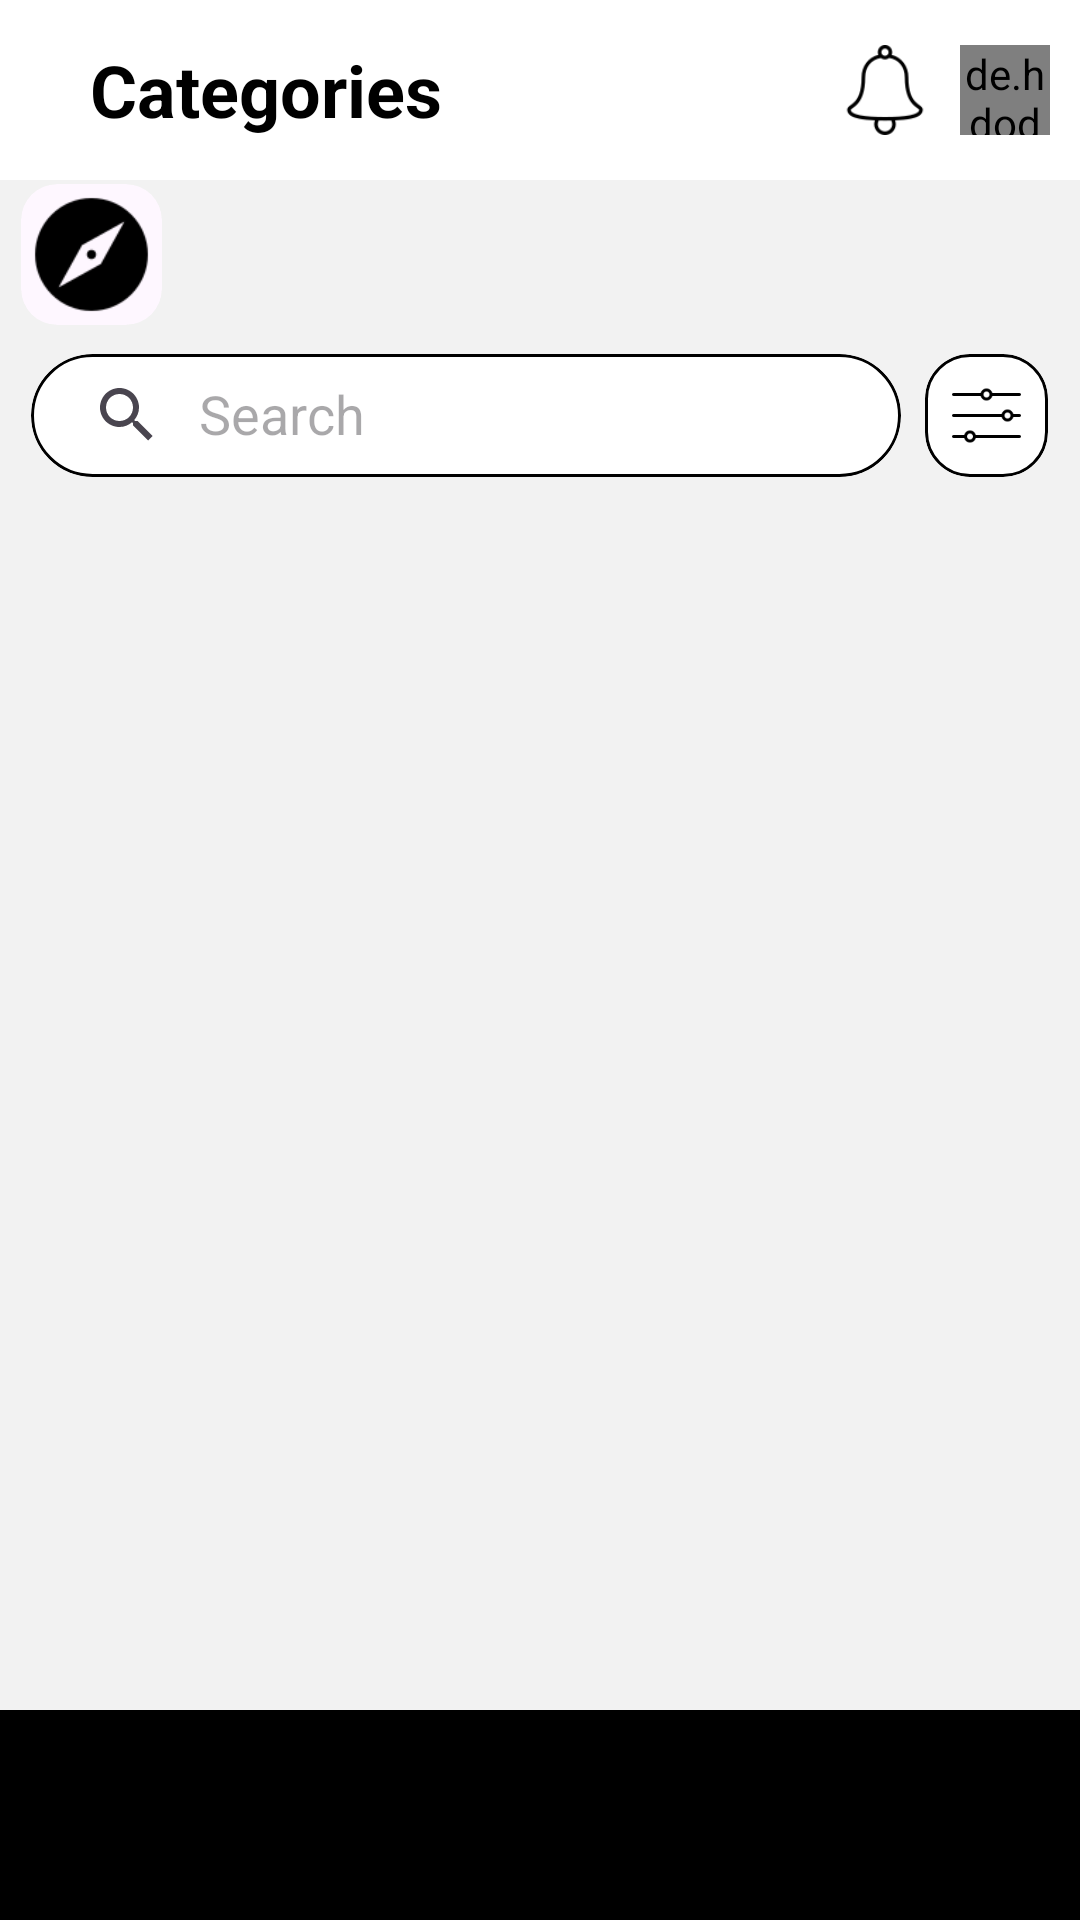

Produce the Android XML layout that renders to this screen, including the resource entries it uses.
<!-- AndroidManifest.xml: application theme Theme.MobileRetail -->
<!-- res/layout/activity_categories.xml -->
<?xml version="1.0" encoding="utf-8"?>
<RelativeLayout xmlns:android="http://schemas.android.com/apk/res/android"
    xmlns:app="http://schemas.android.com/apk/res-auto"
    xmlns:tools="http://schemas.android.com/tools"
    android:layout_width="match_parent"
    android:layout_height="match_parent"
    android:background="@color/monochrome_light"
    tools:context=".consumer.mainActivities.CategoriesActivity">

    <LinearLayout
        android:layout_width="match_parent"
        android:layout_height="match_parent"
        android:layout_marginBottom="70dp"
        android:orientation="vertical">
        <RelativeLayout
            android:layout_width="match_parent"
            android:layout_height="wrap_content"
            android:paddingBottom="10dp">

            <LinearLayout
                android:layout_width="match_parent"
                android:layout_height="wrap_content"
                android:orientation="vertical">

                <RelativeLayout
                    android:id="@+id/toolbar_container"
                    android:layout_width="match_parent"
                    android:layout_height="wrap_content" >

                    <com.google.android.material.appbar.MaterialToolbar
                        android:layout_width="match_parent"
                        android:layout_height="60dp"
                        android:background="@color/white"
                        android:gravity="top">

                        <TextView
                            android:layout_width="wrap_content"
                            android:layout_height="wrap_content"
                            android:layout_marginLeft="30dp"
                            android:text="Categories"
                            android:textSize="24dp"
                            android:textColor="@color/black"
                            android:textStyle="bold" />

                        <de.hdodenhof.circleimageview.CircleImageView
                            android:id="@+id/Profile_picture"
                            android:layout_width="30dp"
                            android:layout_height="30dp"
                            android:layout_gravity="right"
                            android:layout_margin="10dp"
                            android:background="@android:color/transparent"
                            android:src="@drawable/profile"
                            app:civ_border_color="@android:color/transparent"
                            app:civ_border_overlay="false"
                            app:civ_border_width="0dp" />

                        <ImageButton
                            android:layout_width="30dp"
                            android:layout_height="30dp"
                            android:layout_gravity="right"
                            android:background="@android:color/transparent"
                            android:scaleType="centerInside"
                            android:src="@drawable/notification" />

                    </com.google.android.material.appbar.MaterialToolbar>
                </RelativeLayout>

                <RelativeLayout
                    android:layout_width="match_parent"
                    android:layout_height="wrap_content"
                    android:paddingLeft="7dp"
                    android:paddingRight="4dp"
                    android:layout_marginBottom="8dp"
                    android:background="@drawable/rounded_card_border">

                    <LinearLayout
                        android:layout_width="match_parent"
                        android:layout_height="50dp"
                        android:gravity="center">

                        <com.google.android.material.card.MaterialCardView
                            android:layout_width="47dp"
                            android:layout_height="47dp"
                            app:strokeWidth="0dp">

                            <ImageButton
                                android:layout_width="match_parent"
                                android:layout_height="match_parent"
                                android:src="@drawable/compass"
                                android:scaleType="centerInside"
                                android:background="@android:color/transparent"/>

                        </com.google.android.material.card.MaterialCardView>

                        <androidx.recyclerview.widget.RecyclerView
                            android:id="@+id/category_options"
                            android:layout_width="match_parent"
                            android:layout_height="47dp"
                            android:layout_centerVertical="true"
                            android:layout_marginStart="3dp"
                            android:layout_marginTop="8dp"
                            android:layout_marginEnd="8dp"
                            android:layout_marginBottom="8dp"
                            android:orientation="horizontal"
                            tools:listitem="@layout/categories_recycleview_items" />

                    </LinearLayout>
                </RelativeLayout>

                <LinearLayout
                    android:layout_width="match_parent"
                    android:layout_height="43dp"
                    android:gravity="center_horizontal"
                    android:paddingHorizontal="10dp">

                    <com.google.android.material.card.MaterialCardView
                        android:layout_width="290dp"
                        android:layout_height="41dp"
                        android:layout_marginRight="8dp"
                        app:strokeWidth="1dp"
                        app:strokeColor="@color/black"
                        app:cardCornerRadius="25dp"
                        android:backgroundTint="@color/white">

                        <androidx.appcompat.widget.SearchView
                            android:layout_width="match_parent"
                            android:layout_height="match_parent"
                            android:iconifiedByDefault="false"
                            android:queryHint="Search"
                            app:iconifiedByDefault="false"
                            app:queryHint="Search" />

                    </com.google.android.material.card.MaterialCardView>

                    <com.google.android.material.card.MaterialCardView
                        android:layout_width="41dp"
                        android:layout_height="41dp"
                        android:layout_alignParentRight="true"
                        app:strokeWidth="1dp"
                        app:strokeColor="@color/black"
                        app:cardCornerRadius="15dp"
                        android:backgroundTint="@color/white">

                        <ImageButton
                            android:layout_width="25dp"
                            android:layout_height="25dp"
                            android:layout_gravity="center"
                            android:src="@drawable/filters_icon"
                            android:scaleType="fitCenter"
                            android:background="@android:color/transparent" />

                    </com.google.android.material.card.MaterialCardView>
                </LinearLayout>
            </LinearLayout>
        </RelativeLayout>

        <RelativeLayout
            android:layout_width="match_parent"
            android:layout_height="match_parent"
            android:background="@drawable/rounded_card_border">

            <androidx.recyclerview.widget.RecyclerView
                android:id="@+id/category_groups"
                android:layout_width="match_parent"
                android:layout_height="match_parent"
                android:layout_centerVertical="true"
                android:layout_marginStart="4dp"
                android:layout_marginEnd="4dp"
                android:layout_marginBottom="8dp"
                tools:listitem="@layout/item_list_viewer" />

        </RelativeLayout>
    </LinearLayout>

    <RelativeLayout
        android:layout_width="match_parent"
        android:layout_height="70dp"
        android:layout_alignParentBottom="true">

        <com.google.android.material.bottomnavigation.BottomNavigationView
            android:id="@+id/bottom_navigation"
            android:layout_width="match_parent"
            android:layout_height="70dp"
            android:focusable="false"
            android:verticalScrollbarPosition="defaultPosition"
            android:background="@drawable/bottom_nav_card_background"
            android:elevation="15dp"
            android:layout_alignParentBottom="true"
            app:elevation="8dp"
            app:itemIconTint="@color/black"
            app:itemTextColor="@color/black"
            app:labelVisibilityMode="labeled"
            app:menu="@menu/bottom_navigation_menu">

        </com.google.android.material.bottomnavigation.BottomNavigationView>

    </RelativeLayout>

</RelativeLayout>
<!-- res/layout/categories_recycleview_items.xml (included above) -->
<?xml version="1.0" encoding="utf-8"?>
<com.google.android.material.button.MaterialButton xmlns:android="http://schemas.android.com/apk/res/android"
    xmlns:app="http://schemas.android.com/apk/res-auto"
    android:id="@+id/category_options"
    android:layout_width="wrap_content"
    android:layout_height="47dp"
    android:layout_marginRight="15dp"
    android:text="Groceries"
    android:textSize="14dp"
    android:backgroundTint="@color/black"
    android:textColor="@color/white"
    app:cornerRadius="25dp" >

</com.google.android.material.button.MaterialButton>
<!-- res/layout/item_list_viewer.xml (included above) -->
<?xml version="1.0" encoding="utf-8"?>
<com.google.android.material.card.MaterialCardView xmlns:android="http://schemas.android.com/apk/res/android"
    xmlns:app="http://schemas.android.com/apk/res-auto"
    android:layout_width="match_parent"
    android:layout_height="350dp"
    android:layout_marginHorizontal="10dp"
    android:layout_marginTop="10dp"
    android:backgroundTint="@android:color/transparent"
    app:strokeColor="@color/grey"
    app:cardCornerRadius="15dp">

    <LinearLayout
        android:layout_width="match_parent"
        android:layout_height="match_parent"
        android:orientation="vertical">

        <com.google.android.material.card.MaterialCardView
            android:layout_width="match_parent"
            android:layout_height="250dp"
            android:backgroundTint="@color/grey"
            app:strokeWidth="0dp">

            <ImageView
                android:id="@+id/item_image"
                android:layout_width="match_parent"
                android:layout_height="match_parent"
                android:scaleType="centerCrop"
                android:src="@drawable/g"
                android:background="@android:color/transparent" />

        </com.google.android.material.card.MaterialCardView>

        <RelativeLayout
            android:layout_width="match_parent"
            android:layout_height="70dp"
            android:paddingTop="5dp"
            android:paddingLeft="30dp">

            <LinearLayout
                android:layout_width="wrap_content"
                android:layout_height="match_parent"
                android:orientation="vertical">

                <TextView
                    android:id="@+id/item_label"
                    android:layout_width="wrap_content"
                    android:layout_height="wrap_content"
                    android:text="Greens"
                    android:textSize="15dp"
                    android:textStyle="bold"/>

                <TextView
                    android:id="@+id/item_description"
                    android:layout_width="wrap_content"
                    android:layout_height="wrap_content"
                    android:text="Curabitur bibendum vehicula nisi at sagittis."/>

                <LinearLayout
                    android:layout_width="match_parent"
                    android:layout_height="wrap_content"
                    android:gravity="right"
                    android:layout_gravity="bottom"
                    android:paddingHorizontal="5dp">

                    <TextView
                        android:id="@+id/currency"
                        android:layout_width="wrap_content"
                        android:layout_height="wrap_content"
                        android:text="Ksh."
                        android:textSize="20dp"
                        android:textStyle="bold"/>
                    <TextView
                        android:id="@+id/item_price"
                        android:layout_width="wrap_content"
                        android:layout_height="wrap_content"
                        android:text="2,788.00"
                        android:textSize="17dp"
                        android:textStyle="bold"/>

                </LinearLayout>

            </LinearLayout>

        </RelativeLayout>

    </LinearLayout>

</com.google.android.material.card.MaterialCardView>
<!-- resources referenced by this layout -->
<resources>
  <color name="black">#000000</color>
  <color name="grey">#CCCCCC</color>
  <color name="monochrome_light">#F2F2F2</color>
  <color name="white">#FFFFFF</color>
  <!-- drawable compass: png bitmap (drawable, 1681 bytes) -->
  <!-- drawable filters_icon: png bitmap (drawable, 565 bytes) -->
  <!-- drawable notification: png bitmap (drawable, 1540 bytes) -->
  <!-- drawable profile: jpg bitmap (drawable, 265019 bytes) -->
  <style name="Theme.MobileRetail" parent="Base.Theme.MobileRetail" />
  <style name="Base.Theme.MobileRetail" parent="Theme.Material3.DayNight.NoActionBar">
          z
          
      </style>
</resources>
